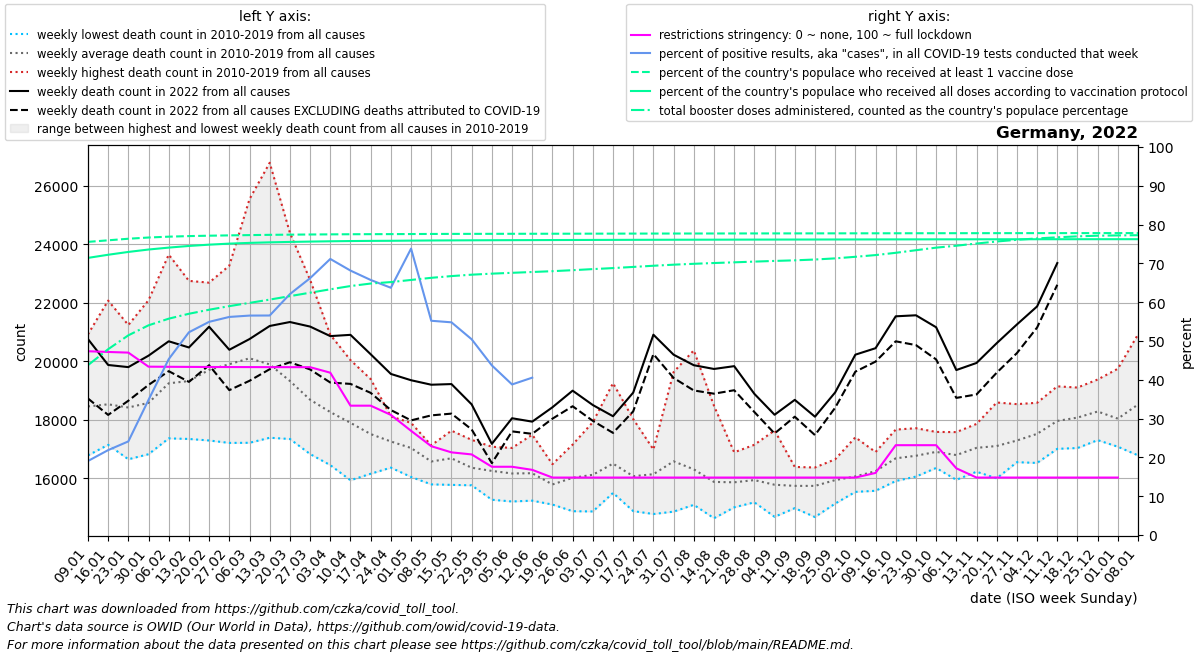

The data file committed next to this chart (first rows):
date, location, time_unit, time, deaths_2010_all_ages, deaths_2011_all_ages, deaths_2012_all_ages, deaths_2013_all_ages, deaths_2014_all_ages, deaths_2015_all_ages, deaths_2016_all_ages, deaths_2017_all_ages, deaths_2018_all_ages, deaths_2019_all_ages, deaths_2020_all_ages, deaths_2021_all_ages, deaths_2022_all_ages, new_deaths, new_cases_smoothed, new_tests_smoothed, positive_test_percent, stringency_index, people_vaccinated, people_fully_vaccinated
2022-01-09, Germany, weekly, 1, 17560, 18087, 17762, 18243, 16785, 18713, 18467, 20918, 19342, 18686, 18883, 24919, 20758, 2030, 246537, 1268988, 19.07, 47.36, 62975811, 59534063
2022-01-16, Germany, weekly, 2, 17776, 17495, 17145, 17933, 17210, 19283, 18439, 22070, 18770, 19170, 19408, 24532, 19872, 1705, 395416, 1816467, 21.88, 47.17, 63310909, 60208345
2022-01-23, Germany, weekly, 3, 17309, 16652, 17454, 18251, 16814, 19500, 18627, 21236, 19187, 19163, 18953, 24129, 19799, 1148, 562151, 2323279, 24.12, 47, 63648394, 60813742
2022-01-30, Germany, weekly, 4, 17455, 16909, 16919, 18861, 16825, 19346, 18707, 22083, 19171, 19505, 18827, 22674, 20190, 999.0, 887868, 2547921, 34.83, 43.38, 63912130, 61332203
2022-02-06, Germany, weekly, 5, 17590, 17681, 17631, 19980, 17366, 20716, 18493, 23640, 19558, 19812, 19774, 21773, 20681, 1020, 1177042, 2596111, 45.33, 43.35, 64094954, 61745575
2022-02-13, Germany, weekly, 6, 17701, 17346, 18370, 20026, 17534, 20905, 18541, 22744, 20086, 19981, 19038, 20946, 20470, 1175, 1329678, 2545921, 52.25, 43.32, 64218371, 62099198
2022-02-20, Germany, weekly, 7, 18077, 17294, 18914, 20373, 17422, 22395, 18483, 22683, 21254, 20150, 19648, 20493, 21178, 1313, 1268579, 2311255, 54.93, 43.3, 64303115, 62377007
2022-02-27, Germany, weekly, 8, 17898, 17237, 18629, 20776, 17211, 23264, 18475, 22266, 22888, 20349, 18953, 18979, 20392, 1379, 1164493, 2072434, 56.2, 43.28, 64370898, 62601065
2022-03-06, Germany, weekly, 9, 17215, 17266, 18149, 21250, 17345, 23598, 18926, 20930, 25535, 20790, 19505, 18455, 20757, 1425, 1088397, 1925175, 56.55, 43.27, 64430694, 62758317
2022-03-13, Germany, weekly, 10, 17387, 17722, 17956, 21172, 17449, 22002, 18888, 19102, 26777, 20453, 19667, 18606, 21204, 1476, 1197541, 2116073, 56.57, 43.26, 64487160, 62877010
2022-03-20, Germany, weekly, 11, 17683, 17345, 17957, 20197, 17491, 20770, 18971, 18665, 24385, 19795, 19849, 18374, 21339, 1374, 1493851, 2406037, 62.09, 43.26, 64528076, 62964491
2022-03-27, Germany, weekly, 12, 16831, 17057, 17341, 19789, 17579, 20009, 18826, 17640, 22777, 19016, 19722, 18437, 21184, 1464, 1586406, 2398326, 66.19, 43.25, 64562342, 63038212
2022-04-03, Germany, weekly, 13, 16452, 17410, 17111, 19320, 17418, 19106, 18617, 17731, 20906, 18562, 19678, 18520, 20858, 1585, 1509949, 2124868, 71.14, 41.83, 64591067, 63103364
2022-04-10, Germany, weekly, 14, 16025, 15935, 17527, 19293, 17541, 18668, 18244, 17028, 20038, 18671, 20662, 18873, 20901, 1675, 1182944, 1734636, 68.14, 33.33, 64614625, 63153975
2022-04-17, Germany, weekly, 15, 16200, 16158, 16912, 19390, 16746, 18089, 17712, 16901, 19165, 17852, 20502, 19098, 20238, 1318, 870697, 1320685, 65.72, 33.33, 64631290, 63188280
2022-04-24, Germany, weekly, 16, 16367, 16907, 17109, 18064, 16540, 18116, 16775, 16637, 17992, 18089, 19261, 19282, 19566, 1233, 699708, 1101781, 63.71, 30.96, 64642983, 63209451
2022-05-01, Germany, weekly, 17, 16356, 16048, 16974, 17101, 16550, 17668, 17053, 17634, 17093, 17894, 18557, 19555, 19351, 1371, 799275, 1083885, 73.8, 26.85, 64660813, 63244863
2022-05-08, Germany, weekly, 18, 15795, 16171, 16563, 16408, 15803, 17114, 16901, 17129, 16789, 17090, 17920, 19329, 19198, 1047, 541769, 980527, 55.21, 22.89, 64677355, 63276478
2022-05-15, Germany, weekly, 19, 15778, 16306, 15936, 16370, 16074, 17072, 17629, 17343, 17226, 17118, 17651, 18579, 19220, 1009, 462501, 843809, 54.81, 21.3, 64688024, 63297973
2022-05-22, Germany, weekly, 20, 15788, 15978, 15807, 16083, 15763, 16732, 16601, 17079, 16488, 17315, 17001, 17811, 18527, 856.0, 370864, 733640, 50.44, 20.77, 64696895, 63316348
2022-05-29, Germany, weekly, 21, 16029, 15270, 16533, 15601, 16453, 16330, 16286, 16451, 16513, 17080, 17163, 17193, 17179, 660.0, 254020, 580741, 43.71, 17.59, 64704772, 63332025
2022-06-05, Germany, weekly, 22, 15497, 15698, 15507, 16351, 15211, 16200, 16346, 16902, 17039, 16921, 16776, 18191, 18053, 449.0, 216339, 557872, 38.8, 17.59, 64711702, 63345378
2022-06-12, Germany, weekly, 23, 15919, 15239, 15560, 16198, 16215, 16777, 15799, 15846, 16714, 17491, 17262, 17442, 17937, 416.0, 247545, 609630, 40.55, 16.8, 64717840, 63357103
2022-06-19, Germany, weekly, 24, 15106, 15209, 15398, 15888, 16176, 16272, 15717, 16087, 15582, 16484, 16601, 19076, 18427, 389.0, 398947, , , 14.81, 64725118, 63369582
2022-06-26, Germany, weekly, 25, 15514, 14879, 15550, 17153, 15268, 15619, 16910, 16819, 15843, 16639, 16401, 17191, 18995, 532.0, 488232, , , 14.81, 64732490, 63381542
2022-07-03, Germany, weekly, 26, 17346, 15322, 15693, 14870, 15583, 16152, 15699, 16076, 16569, 17918, 17293, 17013, 18504, 539.0, 596723, , , 14.81, 64740991, 63394321
2022-07-10, Germany, weekly, 27, 16982, 15503, 15832, 15614, 16029, 19252, 16229, 16424, 16622, 16552, 16457, 16994, 18122, 569.0, 628752, , , 14.81, 64747842, 63405276
2022-07-17, Germany, weekly, 28, 18026, 15228, 14882, 15238, 15845, 17361, 16172, 15603, 16070, 16319, 16142, 17662, 18929, 641.0, 640869, , , 14.81, 64754886, 63416378
2022-07-24, Germany, weekly, 29, 15543, 14783, 15026, 15856, 16631, 16447, 16985, 16589, 16702, 16856, 16537, 17613, 20906, 662.0, 672227, , , 14.81, 64761408, 63425647
2022-07-31, Germany, weekly, 30, 14864, 14976, 16293, 16853, 16370, 16272, 16157, 16058, 18340, 19630, 16887, 17211, 20223, 794.0, 582935, , , 14.81, 64767834, 63434433
2022-08-07, Germany, weekly, 31, 15097, 15920, 15437, 16077, 15793, 15432, 15439, 16494, 20371, 17034, 17433, 17021, 19864, 862.0, 434336, , , 14.81, 64773112, 63441823
2022-08-14, Germany, weekly, 32, 15406, 15104, 14639, 15263, 15435, 16651, 15487, 15784, 18478, 16540, 17470, 17560, 19736, 844.0, 330326, , , 14.81, 64777672, 63448619
2022-08-21, Germany, weekly, 33, 15362, 15348, 15597, 15226, 15011, 16881, 16258, 16148, 16890, 15934, 19720, 17501, 19832, 822.0, 288359, , , 14.81, 64783973, 63456702
2022-08-28, Germany, weekly, 34, 15215, 15887, 16455, 15182, 15526, 15233, 17147, 15880, 16612, 16263, 17559, 17151, 18886, 620.0, 250268, , , 14.81, 64789764, 63464406
2022-09-04, Germany, weekly, 35, 14979, 15125, 14688, 15176, 15938, 16117, 16101, 16064, 16000, 17637, 16656, 17341, 18172, 639.0, 218396, , , 14.81, 64794160, 63470792
2022-09-11, Germany, weekly, 36, 15603, 15109, 14983, 15631, 16260, 15654, 16116, 15706, 16390, 15988, 16789, 18879, 18681, 575.0, 202768, , , 14.81, 64798666, 63476899
2022-09-18, Germany, weekly, 37, 15464, 14887, 15494, 14680, 15840, 15952, 16372, 16146, 16292, 16303, 17155, 18057, 18106, 628.0, 216056, , , 14.81, 64803083, 63483136
2022-09-25, Germany, weekly, 38, 16031, 15139, 15553, 15312, 16075, 16034, 15606, 16505, 16651, 16500, 17555, 18157, 18935, 523.0, 247668, , , 14.81, 64807282, 63489226
2022-10-02, Germany, weekly, 39, 15621, 15539, 15974, 15719, 15692, 15667, 16336, 16747, 15969, 17402, 17446, 18129, 20224, 580.0, 356550, , , 14.81, 64812110, 63496350
2022-10-09, Germany, weekly, 40, 16086, 15576, 15818, 15894, 16115, 16429, 16352, 16664, 16622, 16899, 17614, 18209, 20445, 458.0, 438010, , , 16, 64817142, 63503241
2022-10-16, Germany, weekly, 41, 15909, 15999, 16254, 15939, 16412, 16776, 17427, 17470, 16993, 17666, 17501, 18949, 21534, 854.0, 704730, , , 23.15, 64823220, 63509556
2022-10-23, Germany, weekly, 42, 16061, 16371, 16775, 16238, 16424, 16848, 17599, 17139, 16552, 17713, 17754, 19761, 21569, 1018, 610545, , , 23.15, 64829018, 63515284
2022-10-30, Germany, weekly, 43, 16457, 17142, 16356, 16754, 16415, 17341, 17586, 17059, 16608, 17327, 18588, 20387, 21160, 1099, 474207, , , 23.15, 64834475, 63520310
2022-11-06, Germany, weekly, 44, 15981, 16736, 17020, 15950, 16750, 16795, 17580, 16762, 16895, 17488, 18584, 20426, 19699, 951.0, 292484, , , 17.19, 64838836, 63524704
2022-11-13, Germany, weekly, 45, 16316, 16378, 16844, 16227, 17013, 17024, 17782, 17371, 17604, 17859, 19007, 21071, 19941, 1075, 243454, , , 14.81, 64843778, 63529362
2022-11-20, Germany, weekly, 46, 16002, 16914, 16774, 16185, 17288, 16618, 18591, 17594, 16842, 18242, 19727, 22344, 20616, 1007, 185460, , , 14.81, 64848041, 63533255
2022-11-27, Germany, weekly, 47, 16553, 16916, 16919, 16720, 17062, 16849, 17911, 17676, 17785, 18535, 20182, 23273, 21255, 978.0, 167268, , , 14.81, 64851635, 63536757
2022-12-04, Germany, weekly, 48, 17065, 17539, 17074, 16527, 17499, 16802, 18146, 17877, 18091, 18581, 21304, 24185, 21872, 721.0, 178468, , , 14.81, 64854747, 63539919
2022-12-11, Germany, weekly, 49, 17781, 17688, 17403, 17198, 17964, 17009, 18793, 18295, 18342, 19143, 22604, 24032, 23353, 742.0, 190697, , , 14.81, 64857222, 63542763
2022-12-18, Germany, weekly, 50, 17683, 17806, 18104, 17036, 18635, 17054, 18885, 18504, 17943, 19101, 24003, 23009, , 886.0, 213898, , , 14.81, 64859513, 63545399
2022-12-25, Germany, weekly, 51, 18030, 17798, 17986, 17306, 18378, 17408, 19376, 18500, 18990, 19062, 24724, 22479, , 874.0, 228138, , , 14.81, 64861308, 63547663
2023-01-01, Germany, weekly, 52, 17882, 17723, 17835, 17080, 18139, 17176, 19744, 18652, 17954, 18204, 25554, 22169, , 854.0, 191809, , , 14.81, 64862399, 63549166
2023-01-08, Germany, weekly, 1, 18087, 17762, 18243, 16785, 18713, 17822, 20918, 19342, 18686, 18883, 25541, 20758, , 1223, 177151, , , , 64863306, 63550366
